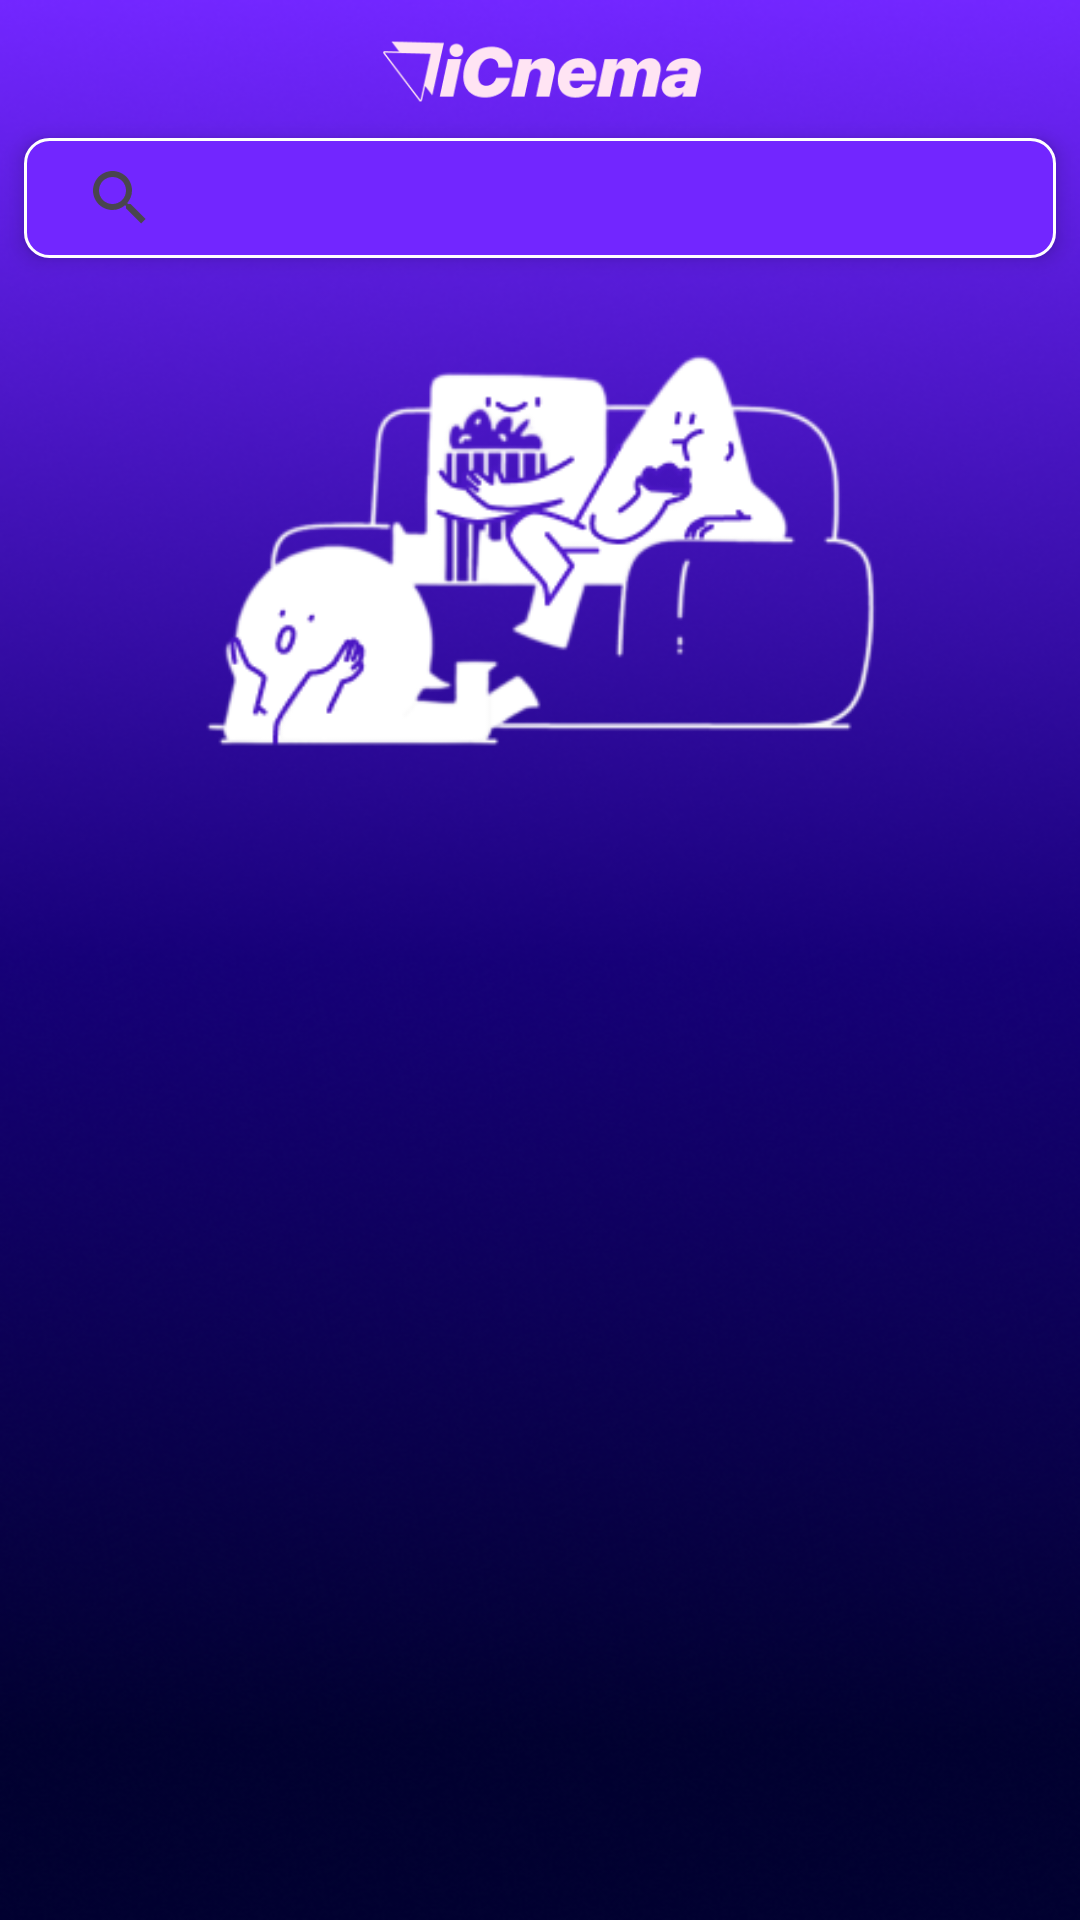

Android layout source for this screen:
<!-- AndroidManifest.xml: application theme Theme.ICnema_UTS -->
<!-- res/layout/activity_main.xml -->
<?xml version="1.0" encoding="utf-8"?>
<LinearLayout xmlns:android="http://schemas.android.com/apk/res/android"
    xmlns:app="http://schemas.android.com/apk/res-auto"
    xmlns:tools="http://schemas.android.com/tools"
    android:layout_width="match_parent"
    android:layout_height="match_parent"
    android:layout_marginTop="0dp"
    android:background="@drawable/bgcoldor"
    android:orientation="vertical"
    tools:context=".MainActivity">


    <ImageView
        android:id="@+id/imageView2"
        android:layout_width="match_parent"
        android:layout_height="38dp"
        android:paddingTop="10dp"
        app:srcCompat="@drawable/logow" />

    
    <LinearLayout
        android:id="@+id/margin"
        android:layout_width="match_parent"
        android:layout_height="40dp"
        android:layout_margin="8dp"
        android:layout_marginBottom="0dp"
        android:background="@drawable/search_background"
        android:elevation="4dp"
        android:orientation="horizontal"
        android:padding="8dp">

        <androidx.appcompat.widget.SearchView
            android:id="@+id/search_view"
            android:layout_width="match_parent"
            android:layout_height="wrap_content"
            android:queryHint="Search movies..."
            android:iconifiedByDefault="false"
            android:background="@android:color/transparent"
            android:textColor="@android:color/white"
            android:textColorHint="#BDBDBD"
            android:textSize="16sp" />
    </LinearLayout>

    <ImageView
        android:id="@+id/imageView"
        android:layout_width="match_parent"
        android:layout_height="165dp"
        app:srcCompat="@drawable/hero" />











































    <androidx.viewpager.widget.ViewPager
        android:id="@+id/viewpager_id"
        android:layout_width="match_parent"
        android:layout_height="509dp" />

    <com.google.android.material.tabs.TabLayout
        android:id="@+id/tab_layout_id"
        android:layout_width="match_parent"
        android:layout_height="56dp"
        android:background="#7226FF"
        app:tabGravity="fill"
        app:tabIndicatorColor="@color/white"
        app:tabMode="fixed"
        app:tabTextColor="@color/white" />

</LinearLayout>
<!-- resources referenced by this layout -->
<resources>
  <color name="white">#FFFFFFFF</color>
  <!-- drawable bgcoldor: png bitmap (drawable, 201416 bytes) -->
  <!-- drawable hero: png bitmap (drawable, 20541 bytes) -->
  <!-- drawable logow: png bitmap (drawable, 5701 bytes) -->
  <!-- drawable search_background (drawable) -->
  <?xml version="1.0" encoding="utf-8"?>
  <shape xmlns:android="http://schemas.android.com/apk/res/android">
      <solid android:color="#7226FF" />
      <stroke
          android:width="1dp"
          android:color="#FFFFFF" />
      <corners android:radius="8dp" />
  </shape>
  <!-- drawable spinner_popup_background (drawable) -->
  <?xml version="1.0" encoding="utf-8"?>
  <shape xmlns:android="http://schemas.android.com/apk/res/android">
      <solid android:color="#7226FF" /> 
      <corners android:radius="12dp" /> 
      <stroke
          android:width="0.4dp"
          android:color="#ffffff" /> 
  </shape>
  <style name="Theme.ICnema_UTS" parent="Base.Theme.ICnema_UTS" />
  <style name="Base.Theme.ICnema_UTS" parent="Theme.Material3.DayNight.NoActionBar">
          
          
      </style>
</resources>
